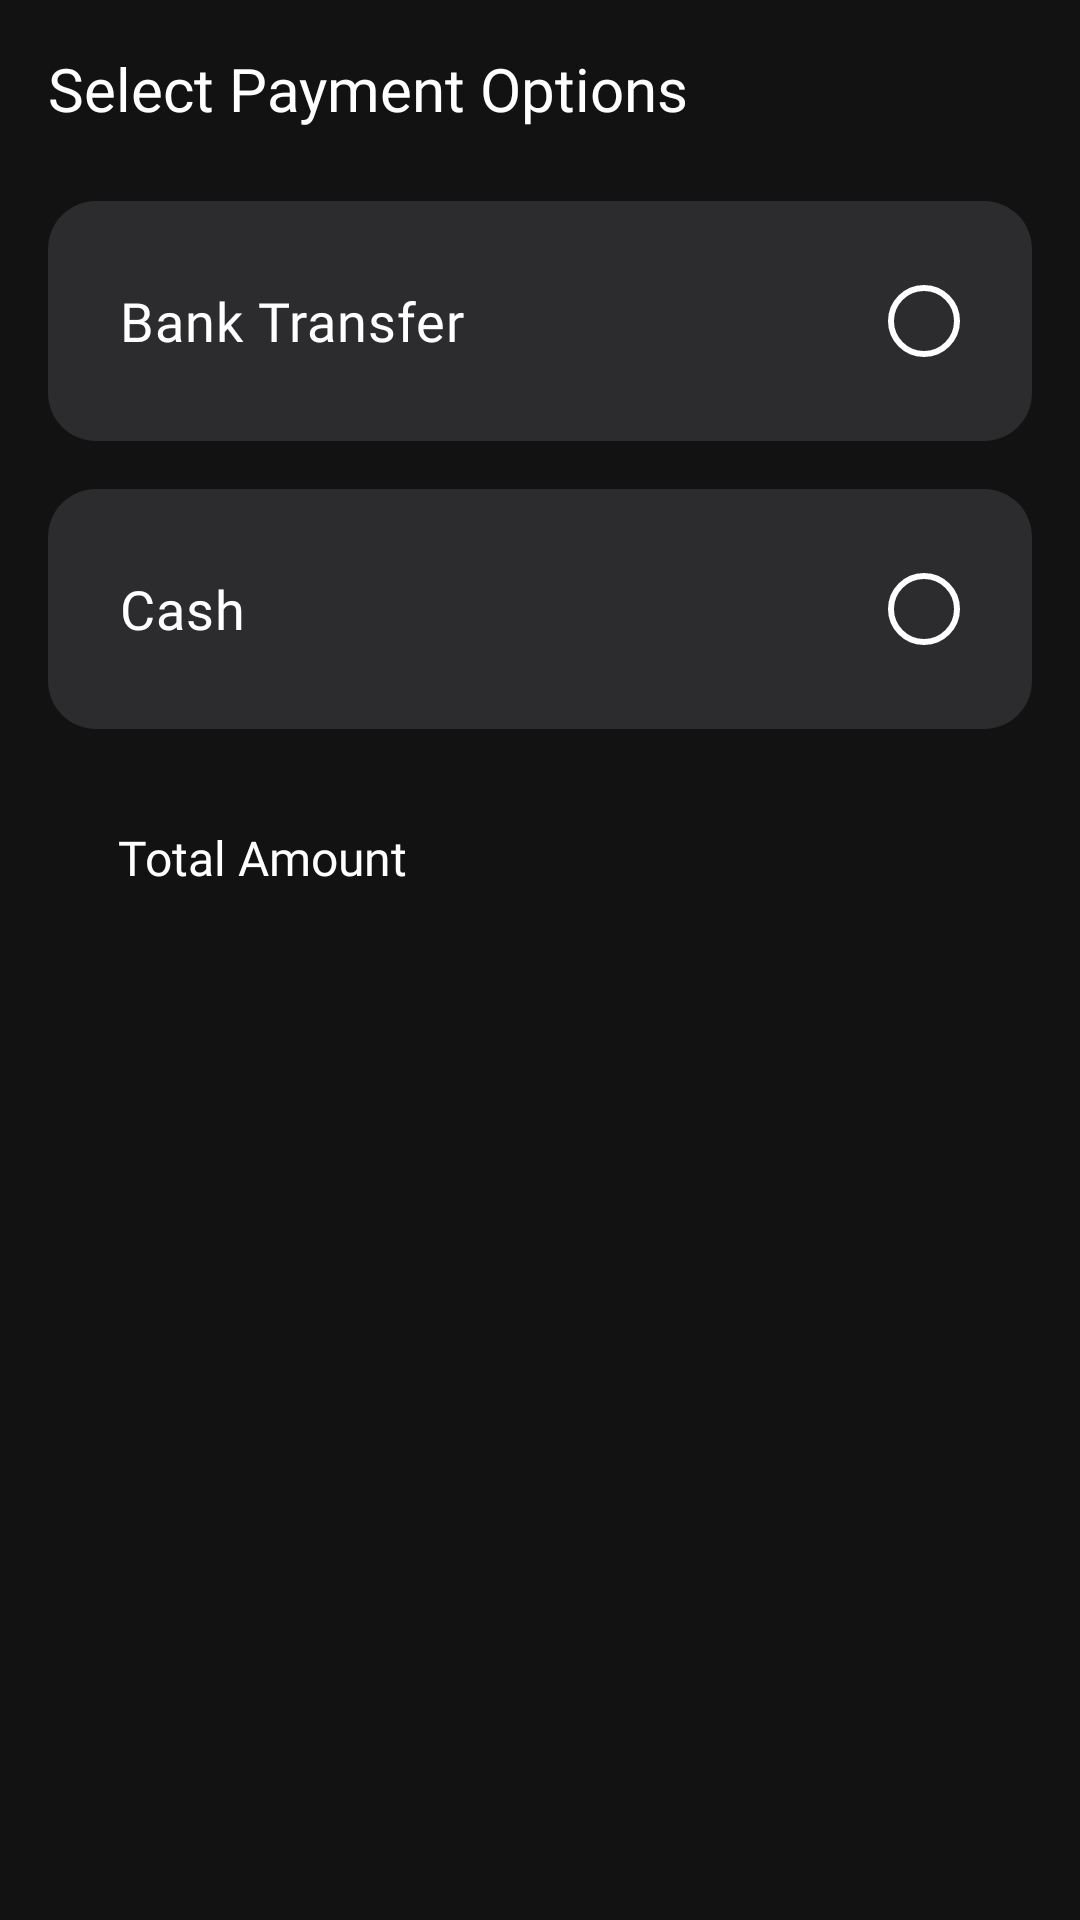

Layout XML and referenced resources for this Android screen:
<!-- AndroidManifest.xml: application theme Theme.AppsMovie -->
<!-- res/layout/fragment_payment.xml -->
<?xml version="1.0" encoding="utf-8"?>
<androidx.constraintlayout.widget.ConstraintLayout xmlns:android="http://schemas.android.com/apk/res/android"
    xmlns:app="http://schemas.android.com/apk/res-auto"
    xmlns:tools="http://schemas.android.com/tools"
    android:layout_width="match_parent"
    android:layout_height="match_parent"
    android:background="#121212"
    android:padding="16dp"
    tools:context=".Payment.PaymentFragment">

    <TextView
        android:id="@+id/label_payment_options"
        android:layout_width="wrap_content"
        android:layout_height="wrap_content"
        android:fontFamily="@font/poppinssemibold"
        android:text="Select Payment Options"
        android:textColor="@color/white"
        android:textSize="20sp"
        app:layout_constraintStart_toStartOf="parent"
        app:layout_constraintTop_toTopOf="parent" />

    
    <RadioGroup
        android:id="@+id/payment_radio_group"
        android:layout_width="0dp"
        android:layout_height="wrap_content"
        android:layout_marginTop="24dp"
        app:layout_constraintEnd_toEndOf="parent"
        app:layout_constraintStart_toStartOf="parent"
        app:layout_constraintTop_toBottomOf="@id/label_payment_options">

        
        <RadioButton
            android:id="@+id/rb_bank_transfer"
            android:layout_width="match_parent"
            android:layout_height="80dp"
            android:background="@drawable/bgpayment"
            android:button="@null"
            android:drawableEnd="@drawable/radio"
            android:fontFamily="@font/poppinsmedium"
            android:paddingStart="24dp"
            android:paddingEnd="24dp"
            android:text="Bank Transfer"
            android:textColor="@color/white"
            android:textSize="18sp" />

        
        <RadioButton
            android:id="@+id/rb_cash"
            android:layout_width="match_parent"
            android:layout_height="80dp"
            android:layout_marginTop="16dp"
            android:background="@drawable/bgpayment"
            android:button="@null"
            android:drawableEnd="@drawable/radio"
            android:fontFamily="@font/poppinsmedium"
            android:paddingStart="24dp"
            android:paddingEnd="24dp"
            android:text="Cash"
            android:textColor="@color/white"
            android:textSize="18sp" />

    </RadioGroup>

    

    <TextView
        android:id="@+id/label_total_amount"
        android:layout_width="wrap_content"
        android:layout_height="wrap_content"
        android:layout_marginTop="32dp"
        android:fontFamily="@font/poppinsmedium"
        android:text="Total Amount"
        android:textColor="@color/white"
        android:textSize="16sp"
        app:layout_constraintEnd_toEndOf="parent"
        app:layout_constraintHorizontal_bias="0.1"
        app:layout_constraintStart_toStartOf="parent"
        app:layout_constraintTop_toBottomOf="@id/payment_radio_group" />

    <TextView
        android:id="@+id/tv_payment_total"
        android:layout_width="wrap_content"
        android:layout_height="wrap_content"
        android:fontFamily="@font/poppinsbold"
        android:textColor="@color/ijo"
        android:textSize="30sp"
        app:layout_constraintBottom_toBottomOf="parent"
        app:layout_constraintEnd_toEndOf="parent"
        app:layout_constraintHorizontal_bias="0.86"
        app:layout_constraintStart_toStartOf="parent"
        app:layout_constraintTop_toTopOf="parent"
        app:layout_constraintVertical_bias="0.396"
        tools:text="$0" />

</androidx.constraintlayout.widget.ConstraintLayout>
<!-- resources referenced by this layout -->
<resources>
  <color name="ijo">#39ff14</color>
  <color name="white">#FFFFFFFF</color>
  <!-- drawable bgpayment (drawable) -->
  <?xml version="1.0" encoding="utf-8"?>
  <shape xmlns:android="http://schemas.android.com/apk/res/android" android:shape="rectangle">
      <solid android:color="#2C2C2E"/>
      <corners android:radius="16dp"/>
  </shape>
  <!-- drawable radio (drawable) -->
  <?xml version="1.0" encoding="utf-8"?>
  <selector xmlns:android="http://schemas.android.com/apk/res/android">
      <item android:state_checked="true">
          <shape android:shape="oval">
              <solid android:color="#673AB7" />
              <size android:width="24dp" android:height="24dp" />
              <stroke android:width="2dp" android:color="@android:color/white" />
          </shape>
      </item>
      <item android:state_checked="false">
          <shape android:shape="oval">
              <solid android:color="@android:color/transparent" />
              <size android:width="24dp" android:height="24dp" />
              <stroke android:width="2dp" android:color="@android:color/white" />
          </shape>
      </item>
  </selector>
  <style name="Theme.AppsMovie" parent="Base.Theme.AppsMovie" />
  <style name="Base.Theme.AppsMovie" parent="Theme.Material3.DayNight.NoActionBar">
          
          
      </style>
</resources>
